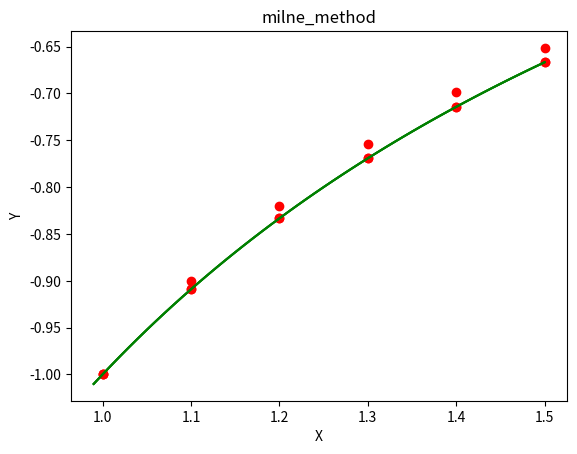

This chart was generated by the following Python code:
from matplotlib import pyplot as plt
from math import exp


def euler_method(f, xs, y0):
    ys = [y0]
    h = xs[1] - xs[0]
    for i in range(1, len(xs)):
        ys.append(ys[i - 1] + h * f(xs[i - 1], ys[i - 1]))
    return ys


def fourth_order_runge_kutta_method(f, xs, y0):
    ys = [y0]
    h = xs[1] - xs[0]
    for i in range(1, len(xs)):
        k1 = h * f(xs[i - 1], ys[i - 1])
        k2 = h * f(xs[i - 1] + h / 2, ys[i - 1] + k1 / 2)
        k3 = h * f(xs[i - 1] + h / 2, ys[i - 1] + k2 / 2)
        k4 = h * f(xs[i - 1] + h, ys[i - 1] + k3)
        ys.append(ys[i - 1] + 1 / 6 * (k1 + 2 * k2 + 2 * k3 + k4))
    return ys


def milne_method(f, xs, y0, eps=1e-7):
    ys = fourth_order_runge_kutta_method(f, xs[:4], y0)
    h = xs[1] - xs[0]
    for i in range(4, len(xs)):
        pre_y = ys[i - 4] + 4 * h / 3 * \
                (2 * f(xs[i - 3], ys[i - 3]) -
                 f(xs[i - 2], ys[i - 2]) +
                 2 * f(xs[i - 1], ys[i - 1]))
        cor_y = ys[i - 2] + h / 3 * \
                (f(xs[i - 2], ys[i - 2]) +
                 4 * f(xs[i - 1], ys[i - 1]) +
                 f(xs[i], pre_y))
        while abs(pre_y - cor_y) > eps:
            pre_y = cor_y
            cor_y = ys[i - 2] + h / 3 * \
                    (f(xs[i - 2], ys[i - 2]) +
                     4 * f(xs[i - 1], ys[i - 1]) +
                     f(xs[i], pre_y))
        ys.append(cor_y)
    return ys


def draw_plot(a, b, func, dx=0.01):
    xs, ys = [], []
    a -= dx
    b += dx
    x = a
    while x <= b:
        xs.append(x)
        ys.append(func(x))
        x += dx
    plt.plot(xs, ys, 'g')


def main(f, xs, y0, exact_y):
    methods = [euler_method,
               fourth_order_runge_kutta_method,
               milne_method]
    for method in methods:
        print(method.__name__)

        ys = method(f, xs, y0)
        if method is milne_method:
            inaccuracy = max([abs(exact_y(x) - y)
                              for x, y in zip(xs, ys)])
        else:
            xs2 = []
            for x1, x2 in zip(xs, xs[1:]):
                xs2.extend([x1, (x1 + x2) / 2, x2])
            ys2 = method(f, xs2, y0)
            p = 4 if method is fourth_order_runge_kutta_method else 1
            inaccuracy = max([abs(y1 - y2) / (2 ** p - 1) for y1, y2 in zip(ys, ys2)])
        print("ys:", *map(lambda x: round(x, 5), ys))
        print(f"inaccuracy = {inaccuracy}")

        plt.title(method.__name__)

        draw_plot(xs[0], xs[-1], exact_y)
        for i in range(len(xs)):
            plt.scatter(xs[i], ys[i], c='r')
        plt.xlabel("X")
        plt.ylabel("Y")
        plt.show()
        print('-' * 30)


if __name__ == '__main__':
    # print("1. y' = y + (1 + x) * y ** 2")
    # print("2. y' = x")
    # print("3. y' = e ** x")
    # print("4. y' = x ** 2")
    # mode = int(input('input 1 or 2 or 3 or 4: '))
    mode = 1
    if mode == 1:
        xs = [1, 1.1, 1.2, 1.3, 1.4, 1.5]
        f = lambda x, y: y + (1 + x) * y ** 2
        y0 = -1
        exact_y = lambda x: -1 / x
    elif mode == 2:
        xs = [0, 1, 2, 3, 4, 5]
        f = lambda x, y: x
        y0 = 1
        exact_y = lambda x: x ** 2 / 2 + 1
    elif mode == 3:
        xs = [0, 1, 2, 3, 4, 5]
        f = lambda x, y: exp(x)
        y0 = 0
        exact_y = lambda x: exp(x) - 1
    else:
        xs = [0, 1, 2, 3, 4, 5]
        f = lambda x, y: x ** 2
        y0 = 5
        exact_y = lambda x: x ** 3 / 3 + 5
    # x0 = int(input('input x0: '))
    # h = int(input('input h: '))
    # n = int(input('input n: '))
    # xs = [x0 + i * h for i in range(n)]
    # y0 = int(input('input y0: '))
    main(f, xs, y0, exact_y)
